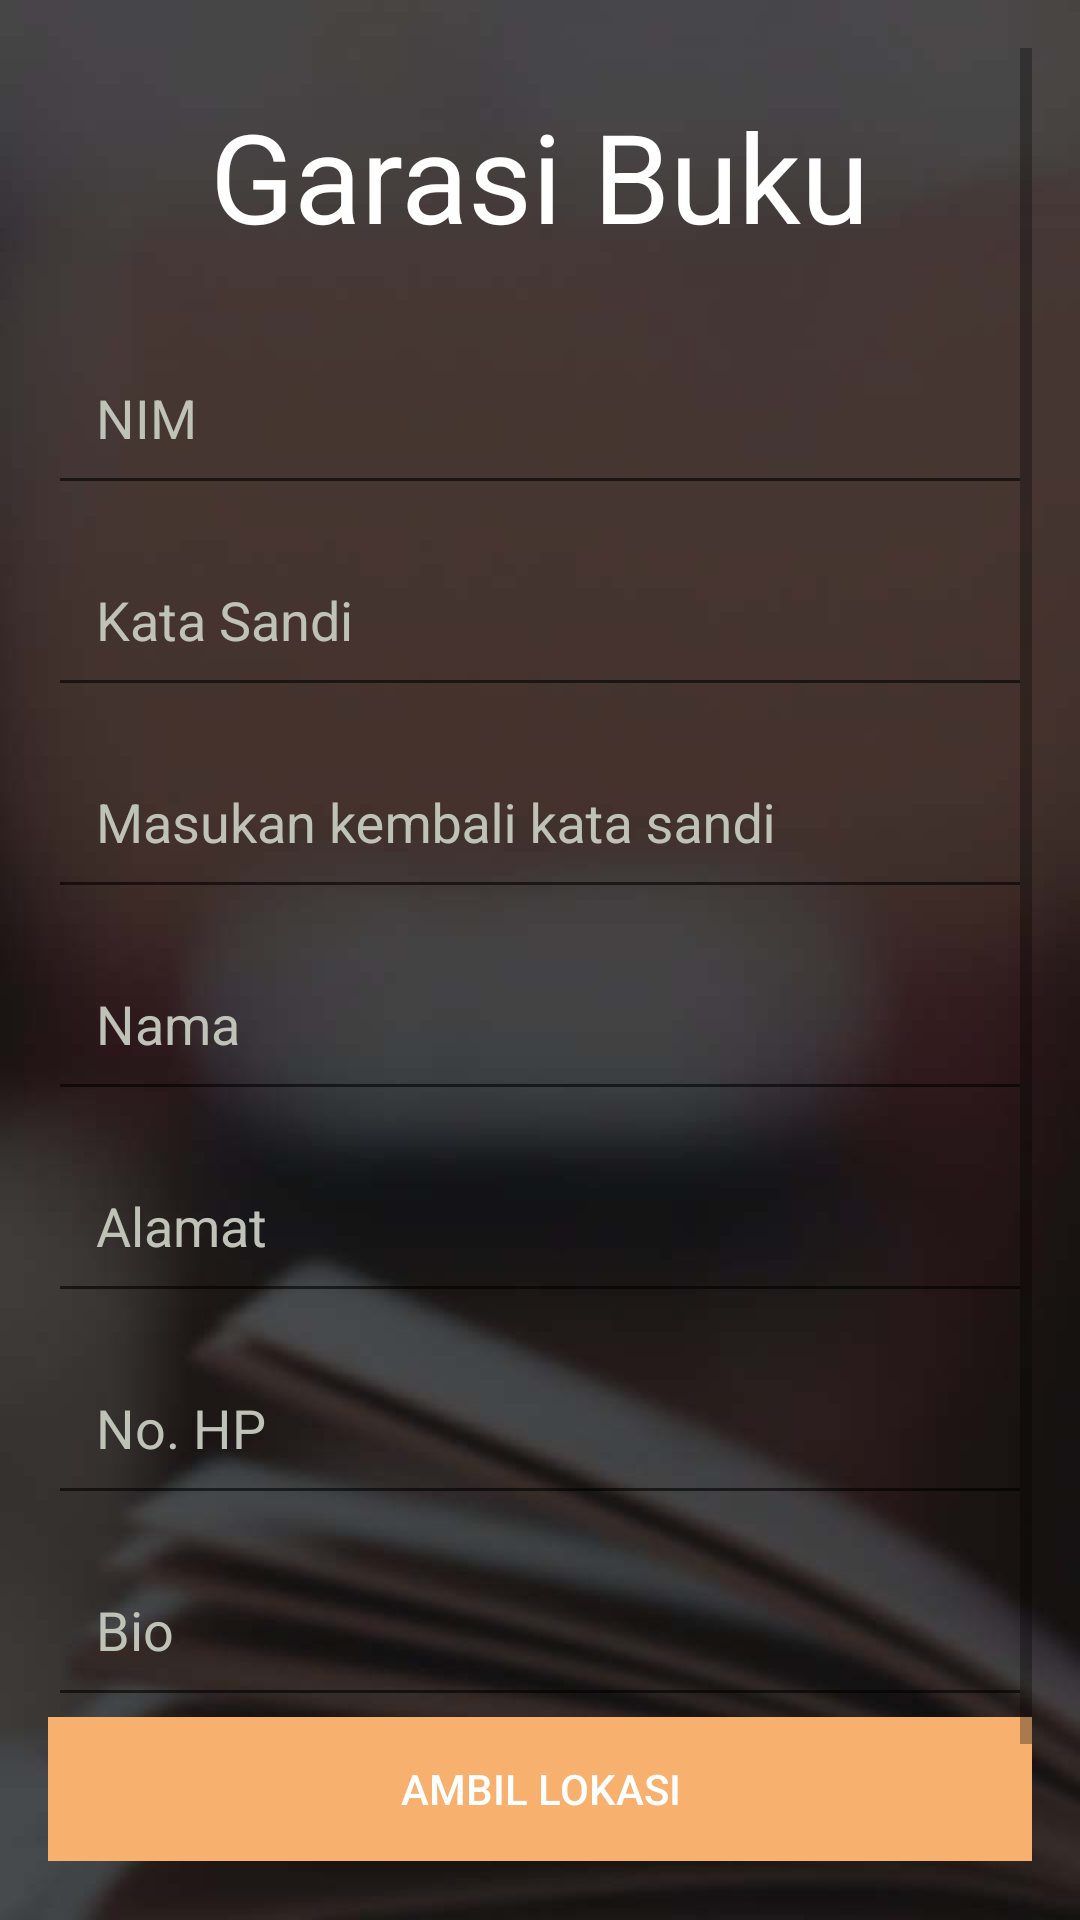

Here is an Android app screen rendered from its layout file. Give the layout XML and the strings, colors and styles it references.
<!-- AndroidManifest.xml: application theme AppTheme -->
<!-- res/layout/activity_regist.xml -->
<?xml version="1.0" encoding="utf-8"?>
<ScrollView xmlns:android="http://schemas.android.com/apk/res/android"
    xmlns:tools="http://schemas.android.com/tools" android:layout_width="match_parent"
    android:layout_height="match_parent" android:paddingLeft="@dimen/activity_horizontal_margin"
    android:paddingRight="@dimen/activity_horizontal_margin"
    android:paddingTop="@dimen/activity_vertical_margin"
    android:paddingBottom="@dimen/activity_vertical_margin"
    tools:context="com.example.dickyeka.garasibuku.RegistActivity"
    android:background="@drawable/bgregist">

<LinearLayout
    android:layout_width="match_parent"
    android:layout_height="wrap_content"
    android:orientation="vertical">

    <LinearLayout
        android:layout_width="match_parent"
        android:layout_height="wrap_content"
        android:gravity="center">
        <TextView
            android:id="@+id/textView3"
            android:layout_width="wrap_content"
            android:layout_height="wrap_content"
            android:layout_alignParentTop="true"
            android:layout_centerHorizontal="true"
            android:enabled="false"
            android:focusable="false"
            android:focusableInTouchMode="false"
            android:text="Garasi Buku"
            android:textColor="#FFFFFF"
            android:textSize="20pt"
            android:layout_marginTop="15dp"
            android:layout_marginBottom="15dp"/>
    </LinearLayout>

    <LinearLayout
        android:layout_width="match_parent"
        android:layout_height="wrap_content">
        <android.support.design.widget.TextInputLayout
            android:layout_width="match_parent"
            android:layout_height="wrap_content"
            android:textColorHint="#bfc2b7"
            android:orientation="horizontal">

            <android.support.design.widget.TextInputEditText
                android:layout_width="match_parent"
                android:layout_height="wrap_content"
                android:hint="NIM"
                android:id="@+id/editText3"
                android:textColor="#FFFFFF"
                android:inputType="text"
                android:padding="16dp"/>
        </android.support.design.widget.TextInputLayout>
    </LinearLayout>

    <LinearLayout
        android:layout_width="match_parent"
        android:layout_height="wrap_content">
        <android.support.design.widget.TextInputLayout
            android:layout_width="match_parent"
            android:layout_height="wrap_content"
            android:textColorHint="#bfc2b7"
            android:orientation="horizontal">
            <android.support.design.widget.TextInputEditText
                android:layout_width="match_parent"
                android:layout_height="wrap_content"
                android:hint="Kata Sandi"
                android:inputType="textPassword"
                android:id="@+id/password"
                android:textColor="#FFFFFF"
                android:padding="16dp"/>
        </android.support.design.widget.TextInputLayout>
    </LinearLayout>

    <LinearLayout
        android:layout_width="match_parent"
        android:layout_height="wrap_content">
        <android.support.design.widget.TextInputLayout
            android:layout_width="match_parent"
            android:layout_height="wrap_content"
            android:textColorHint="#bfc2b7"
            android:orientation="horizontal">
            <android.support.design.widget.TextInputEditText
                android:layout_width="match_parent"
                android:layout_height="wrap_content"
                android:hint="Masukan kembali kata sandi"
                android:inputType="textPassword"
                android:id="@+id/passwordmatch"
                android:textColor="#FFFFFF"
                android:padding="16dp"/>
        </android.support.design.widget.TextInputLayout>
    </LinearLayout>

    <LinearLayout
        android:layout_width="match_parent"
        android:layout_height="wrap_content">
        <android.support.design.widget.TextInputLayout
            android:layout_width="match_parent"
            android:layout_height="wrap_content"
            android:textColorHint="#bfc2b7"
            android:orientation="horizontal">
            <android.support.design.widget.TextInputEditText
                android:layout_width="match_parent"
                android:layout_height="wrap_content"
                android:hint="Nama"
                android:id="@+id/editText5"
                android:inputType="text"
                android:textColor="#FFFFFF"
                android:padding="16dp"/>
        </android.support.design.widget.TextInputLayout>
    </LinearLayout>

    <LinearLayout
        android:layout_width="match_parent"
        android:layout_height="wrap_content">
        <android.support.design.widget.TextInputLayout
            android:layout_width="match_parent"
            android:layout_height="wrap_content"
            android:textColorHint="#bfc2b7"
            android:orientation="horizontal">
            <android.support.design.widget.TextInputEditText
                android:layout_width="match_parent"
                android:layout_height="wrap_content"
                android:hint="Alamat"
                android:id="@+id/editText6"
                android:textColor="#FFFFFF"
                android:inputType="text"
                android:padding="16dp"/>
        </android.support.design.widget.TextInputLayout>
    </LinearLayout>

    <LinearLayout
        android:layout_width="match_parent"
        android:layout_height="wrap_content">
        <android.support.design.widget.TextInputLayout
            android:layout_width="match_parent"
            android:layout_height="wrap_content"
            android:textColorHint="#bfc2b7"
            android:orientation="horizontal">
            <android.support.design.widget.TextInputEditText
                android:layout_width="match_parent"
                android:layout_height="wrap_content"
                android:hint="No. HP"
                android:inputType="number"
                android:id="@+id/editText7"
                android:textColor="#FFFFFF"
                android:padding="16dp"/>
        </android.support.design.widget.TextInputLayout>
    </LinearLayout>

    <LinearLayout
        android:layout_width="match_parent"
        android:layout_height="wrap_content">
        <android.support.design.widget.TextInputLayout
            android:layout_width="match_parent"
            android:layout_height="wrap_content"
            android:textColorHint="#bfc2b7"
            android:orientation="horizontal">
            <android.support.design.widget.TextInputEditText
                android:layout_width="match_parent"
                android:layout_height="wrap_content"
                android:hint="Bio"
                android:inputType="textShortMessage"
                android:id="@+id/bio"
                android:textColor="#FFFFFF"
                android:padding="16dp"/>
        </android.support.design.widget.TextInputLayout>
    </LinearLayout>


    <LinearLayout
        android:layout_width="match_parent"
        android:layout_height="wrap_content">
        <Button
            android:id="@+id/mockloc"
            android:layout_width="wrap_content"
            android:elevation="4dp"
            android:textColor="#FFFFFF"
            android:background="@color/colorPrimary"
            android:layout_height="wrap_content"
            android:layout_weight="1"
            android:text="AMBIL LOKASI" />
    </LinearLayout>

    <LinearLayout
        android:layout_width="match_parent"
        android:layout_height="wrap_content"
        android:layout_marginTop="20dp">
        <Button
            android:id="@+id/button3"
            android:layout_width="match_parent"
            android:layout_height="wrap_content"
            android:background="@drawable/bordereditbtn"
            android:text="Register"
            android:textColor="#FFFFFF"
            android:layout_alignParentBottom="true"
            android:layout_alignParentLeft="true"
            android:layout_alignParentStart="true" />
    </LinearLayout>



</LinearLayout>



</ScrollView>
<!-- resources referenced by this layout -->
<resources>
  <color name="colorPrimary">#f7b06e</color>
  <dimen name="activity_horizontal_margin">16dp</dimen>
  <dimen name="activity_vertical_margin">16dp</dimen>
  <!-- drawable bgregist: jpg bitmap (drawable, 26304 bytes) -->
  <!-- drawable bordereditbtn (drawable) -->
  <?xml version="1.0" encoding="utf-8"?>
  <selector xmlns:android="http://schemas.android.com/apk/res/android">
      <item>
          <shape android:shape="rectangle">
              <stroke
                  android:color="#FFFFFF"
                  android:width="1dp"
                  />
              <corners android:radius="2dp"/>
          </shape>
      </item>
  </selector>
  <style name="AppTheme" parent="Theme.AppCompat.Light.NoActionBar">
          
          <item name="colorPrimary">@color/colorPrimary</item>
          <item name="colorPrimaryDark">@color/colorPrimaryDark</item>
          <item name="colorAccent">@color/colorAccent</item>
      </style>
  <color name="colorPrimaryDark">#d59a63</color>
  <color name="colorAccent">#FF4081</color>
</resources>
